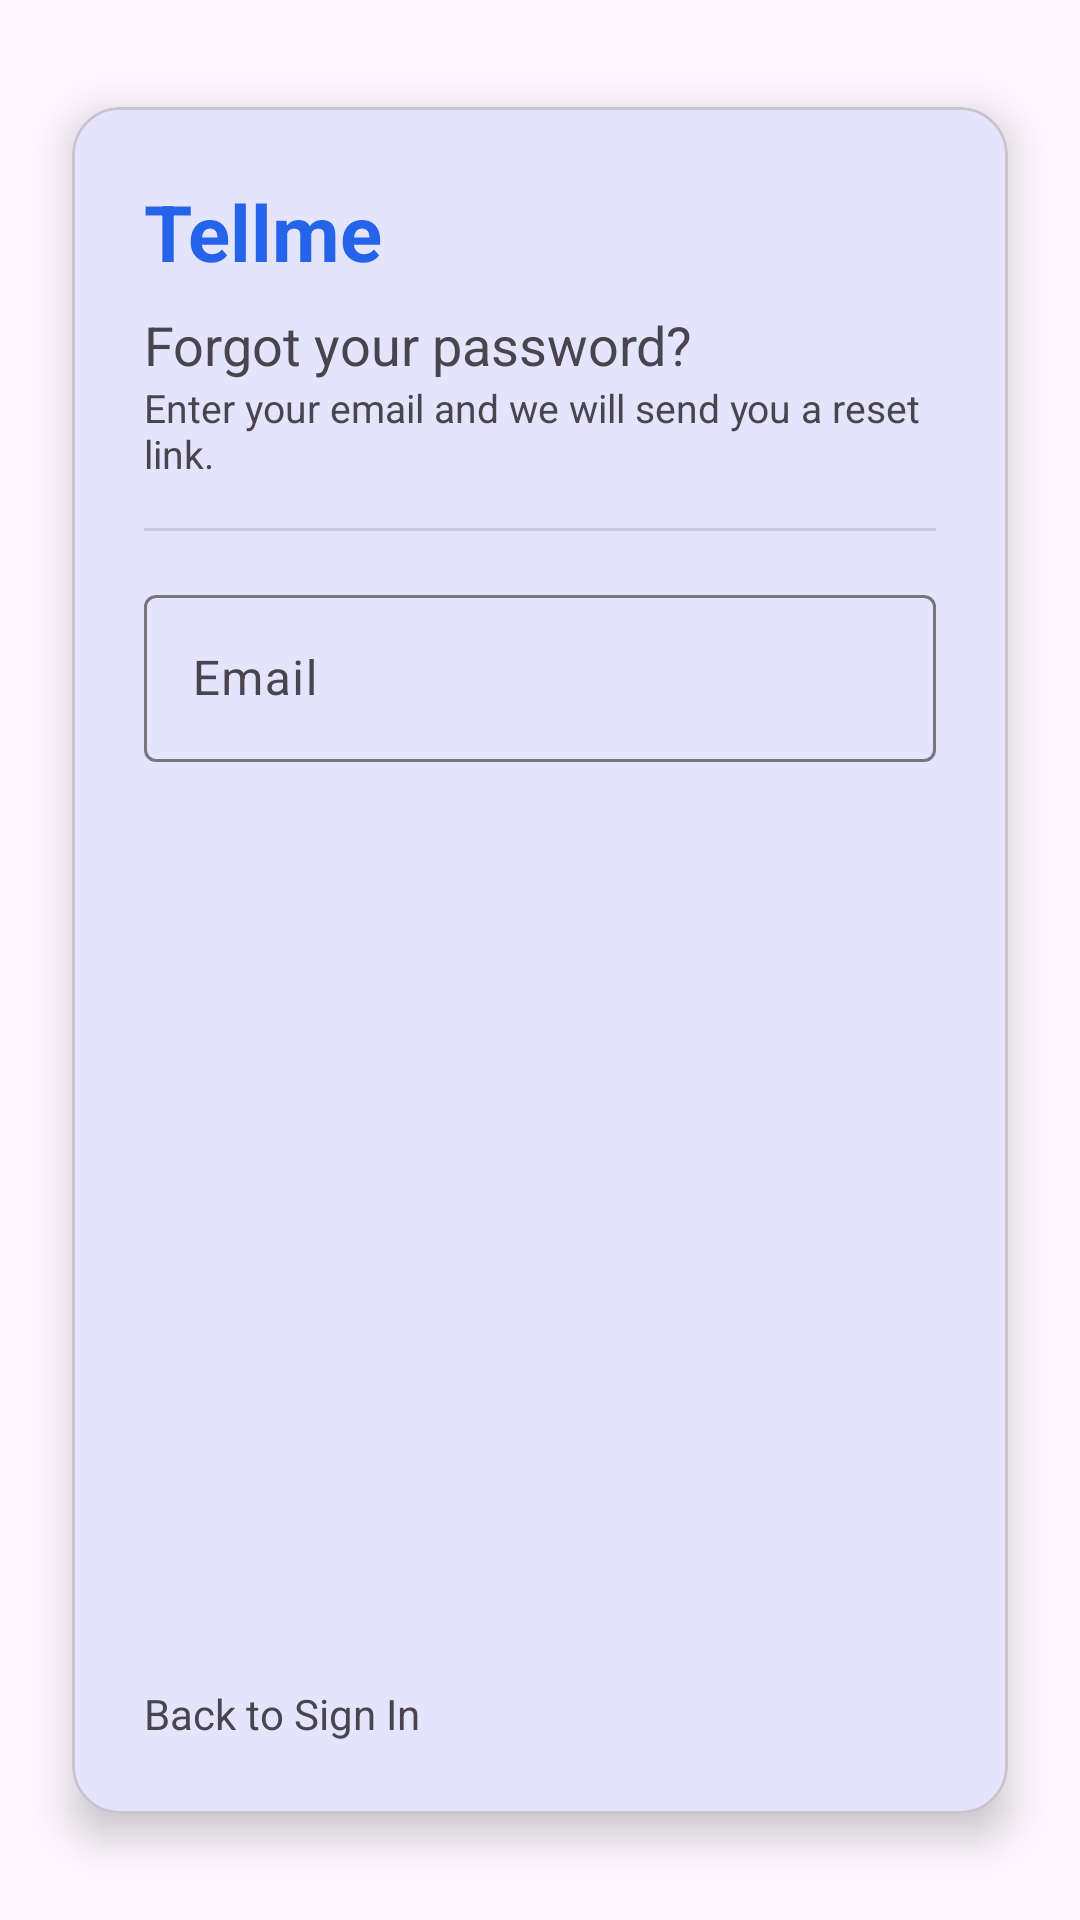

Layout XML and referenced resources for this Android screen:
<!-- AndroidManifest.xml: application theme Theme.Tellme -->
<!-- res/layout/activity_forget_password.xml -->
<?xml version="1.0" encoding="utf-8"?>
<androidx.constraintlayout.widget.ConstraintLayout xmlns:android="http://schemas.android.com/apk/res/android" xmlns:app="http://schemas.android.com/apk/res-auto" xmlns:tools="http://schemas.android.com/tools" android:id="@+id/main" android:layout_width="match_parent" android:layout_height="match_parent" android:background="?attr/colorSurface" tools:context=".forgetPassword">
    <com.google.android.material.card.MaterialCardView android:layout_width="0dp" android:layout_height="wrap_content" android:layout_margin="24dp" app:cardCornerRadius="16dp" app:cardElevation="8dp" app:layout_constraintBottom_toBottomOf="parent" app:layout_constraintEnd_toEndOf="parent" app:layout_constraintStart_toStartOf="parent" app:layout_constraintTop_toTopOf="parent">
        <LinearLayout android:layout_width="match_parent" android:layout_height="wrap_content" android:orientation="vertical" android:padding="24dp">
            <TextView android:layout_width="wrap_content" android:layout_height="wrap_content" android:layout_marginBottom="8dp" android:fontFamily="sans-serif" android:text="@string/app_name" android:textColor="?attr/colorPrimary" android:textSize="26sp" android:textStyle="bold" />
            <TextView android:layout_width="wrap_content" android:layout_height="wrap_content" android:fontFamily="sans-serif" android:text="@string/forgot_password_title" android:textColor="?android:attr/textColorSecondary" android:textSize="18sp" />
            <TextView android:layout_width="wrap_content" android:layout_height="wrap_content" android:fontFamily="sans-serif" android:text="@string/forgot_password_subtitle" android:textColor="?android:attr/textColorSecondary" android:textSize="13sp" />
            <View android:layout_width="match_parent" android:layout_height="1dp" android:layout_marginTop="16dp" android:background="?android:attr/listDivider" />
            <com.google.android.material.textfield.TextInputLayout android:id="@+id/textInputLayout_email" style="@style/Widget.Material3.TextInputLayout.OutlinedBox" android:layout_width="match_parent" android:layout_height="wrap_content" android:layout_marginTop="16dp" android:hint="@string/email" app:cursorColor="?attr/colorPrimary">
                <com.google.android.material.textfield.TextInputEditText android:layout_width="match_parent" android:layout_height="wrap_content" android:fontFamily="sans-serif" android:inputType="textEmailAddress" android:textColor="?android:attr/textColorPrimary" android:textColorHint="?android:attr/textColorHint" />
            </com.google.android.material.textfield.TextInputLayout>
            <com.google.android.material.button.MaterialButton android:id="@+id/button_send_reset" style="@style/Widget.Material3.Button" android:layout_width="0dp" android:layout_height="wrap_content" android:layout_marginTop="24dp" android:layout_weight="1" android:layout_marginEnd="4dp" android:layout_marginStart="4dp" android:backgroundTint="@color/primary" android:text="@string/send_reset_link" android:textColor="@color/on_primary" />
            <TextView android:id="@+id/textView_back_to_sign_in" android:layout_width="wrap_content" android:layout_height="wrap_content" android:layout_marginTop="16dp" android:text="@string/back_to_sign_in" android:textColor="?android:attr/textColorSecondary" />
        </LinearLayout>
    </com.google.android.material.card.MaterialCardView>
</androidx.constraintlayout.widget.ConstraintLayout>
<!-- resources referenced by this layout -->
<resources>
  <color name="on_primary">#FFFFFFFF</color>
  <color name="primary">#2563EB</color>
  <string name="app_name">Tellme</string>
  <string name="back_to_sign_in">Back to Sign In</string>
  <string name="email">Email</string>
  <string name="forgot_password_subtitle">Enter your email and we will send you a reset link.</string>
  <string name="forgot_password_title">Forgot your password?</string>
  <string name="send_reset_link">Send Reset Link</string>
  <style name="Theme.Tellme" parent="Base.Theme.Tellme" />
  <style name="Base.Theme.Tellme" parent="Theme.Material3.DayNight.NoActionBar">
          
          <item name="colorPrimary">@color/primary</item>
          <item name="colorOnPrimary">@color/on_primary</item>
      </style>
</resources>
